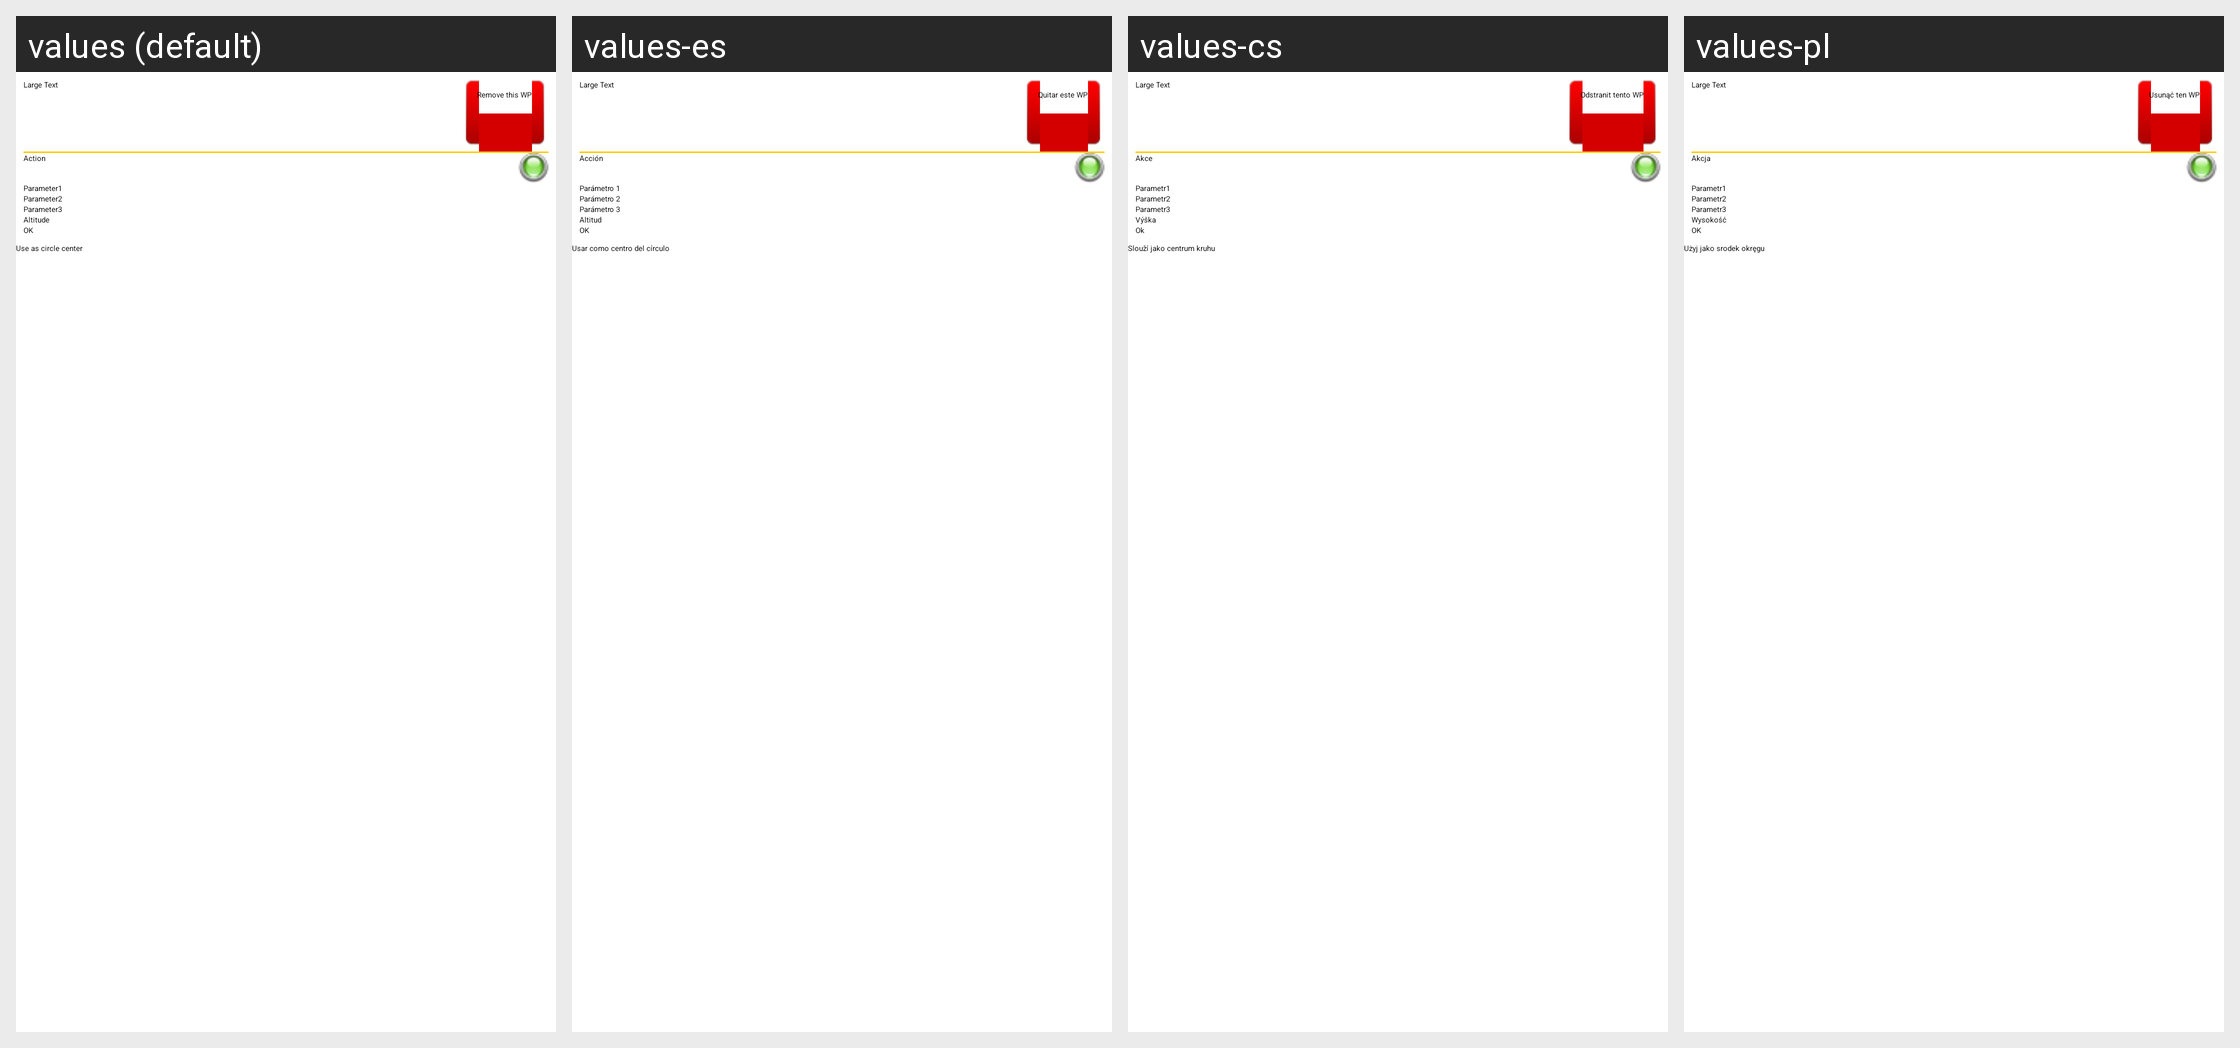

Strings drawn on this Android screen and how each of the app's shown locales translates them:
Android screen res/layout/nav_wp_editor.xml rendered under 4 locales, left to right: values (default), values-es, values-cs, values-pl. Device: Nexus 5 (rendered at 1080×1920; each locale shown at half size, 540×960, under a caption strip naming it); theme AppTheme.
Other locales in the repository, not shown: values-ca, values-cz, values-de, values-el, values-fr, values-hu, values-it, values-nl, values-pt, values-ru, values-sl, values-sv, values-uk, values-zh, values-zh-rCN, values-zh-rTW.
Strings drawn on this screen, with the default value and each locale's value (text and hints the layout hard-codes, and strings that could not be matched under every locale, appear in the picture but are not listed):

RemoveWP
  values: Remove this WP
  values-es: Quitar este WP
  values-cs: Odstranit tento WP
  values-pl: Usunąć ten WP

Action
  values: Action
  values-es: Acción
  values-cs: Akce
  values-pl: Akcja

Parameter1
  values: Parameter1
  values-es: Parámetro 1
  values-cs: Parametr1
  values-pl: Parametr1

Parameter2
  values: Parameter2
  values-es: Parámetro 2
  values-cs: Parametr2
  values-pl: Parametr2

Parameter3
  values: Parameter3
  values-es: Parámetro 3
  values-cs: Parametr3
  values-pl: Parametr3

Altitude
  values: Altitude
  values-es: Altitud
  values-cs: Výška
  values-pl: Wysokość

OK
  values: OK
  values-es: OK
  values-cs: Ok
  values-pl: OK

UseAsCircleCenter
  values: Use as circle center
  values-es: Usar como centro del círculo
  values-cs: Slouží jako centrum kruhu
  values-pl: Użyj jako srodek okręgu
